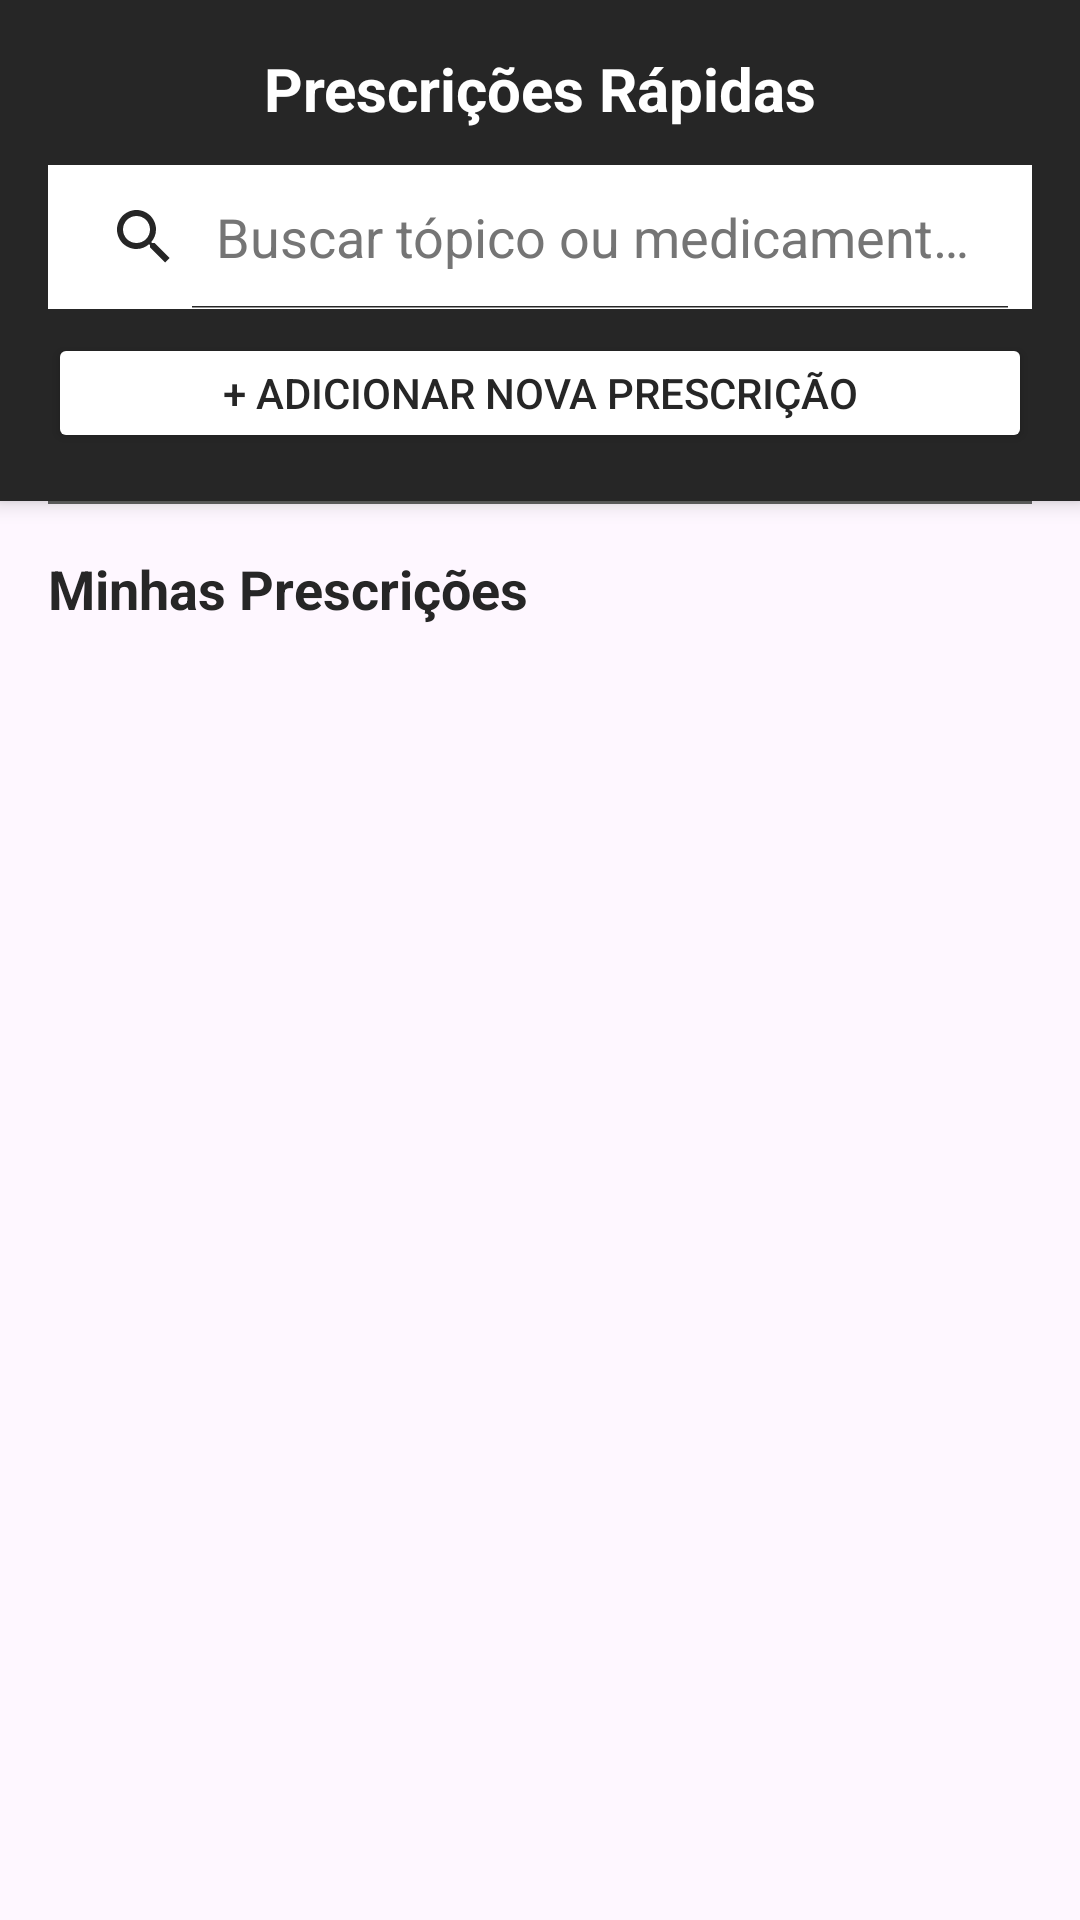

This screen was rendered from an Android layout file. Write that file and the resources it references.
<!-- AndroidManifest.xml: application theme Theme.RxMetrics -->
<!-- res/layout/activity_prescricoes.xml -->
<?xml version="1.0" encoding="utf-8"?>
<LinearLayout xmlns:android="http://schemas.android.com/apk/res/android"
    xmlns:app="http://schemas.android.com/apk/res-auto"
    android:layout_width="match_parent"
    android:layout_height="match_parent"
    android:orientation="vertical">

    
    <LinearLayout
        android:layout_width="match_parent"
        android:layout_height="wrap_content"
        android:orientation="vertical"
        android:padding="16dp"
        android:background="@color/primaryColor"
        android:elevation="4dp">

        
        <TextView
            android:id="@+id/tvTitle"
            android:layout_width="match_parent"
            android:layout_height="wrap_content"
            android:text="Prescrições Rápidas"
            android:textSize="20sp"
            android:textStyle="bold"
            android:textColor="@android:color/white"
            android:gravity="center"
            android:layout_marginBottom="12dp" />

        
        <SearchView
            android:id="@+id/searchView"
            android:layout_width="match_parent"
            android:layout_height="wrap_content"
            android:queryHint="Buscar tópico ou medicamento..."
            android:iconifiedByDefault="false"
            android:background="@android:color/white"
            android:layout_marginBottom="8dp" />

        
        <Button
            android:id="@+id/btnToggleForm"
            android:layout_width="match_parent"
            android:layout_height="40dp"
            android:text="+ Adicionar Nova Prescrição"
            android:textColor="@color/primaryColor"
            android:backgroundTint="@android:color/white"
            android:textSize="14sp" />

    </LinearLayout>

    
    <ScrollView
        android:id="@+id/scrollViewForm"
        android:layout_width="match_parent"
        android:layout_height="wrap_content"
        android:visibility="gone"
        android:maxHeight="300dp">

        <androidx.cardview.widget.CardView
            android:layout_width="match_parent"
            android:layout_height="wrap_content"
            android:layout_margin="16dp"
            app:cardCornerRadius="8dp"
            app:cardElevation="4dp">

            <LinearLayout
                android:layout_width="match_parent"
                android:layout_height="wrap_content"
                android:orientation="vertical"
                android:padding="16dp">

                
                <com.google.android.material.textfield.TextInputLayout
                    android:layout_width="match_parent"
                    android:layout_height="wrap_content"
                    android:layout_marginBottom="8dp"
                    app:hintEnabled="true">

                    <com.google.android.material.textfield.TextInputEditText
                        android:id="@+id/etDoenca"
                        android:layout_width="match_parent"
                        android:layout_height="wrap_content"
                        android:hint="Doença/Tópico"
                        android:inputType="textCapSentences" />
                </com.google.android.material.textfield.TextInputLayout>

                
                <com.google.android.material.textfield.TextInputLayout
                    android:layout_width="match_parent"
                    android:layout_height="wrap_content"
                    android:layout_marginBottom="8dp"
                    app:hintEnabled="true">

                    <com.google.android.material.textfield.TextInputEditText
                        android:id="@+id/etMedicamento"
                        android:layout_width="match_parent"
                        android:layout_height="wrap_content"
                        android:hint="Medicamento"
                        android:inputType="textCapSentences" />
                </com.google.android.material.textfield.TextInputLayout>

                
                <com.google.android.material.textfield.TextInputLayout
                    android:layout_width="match_parent"
                    android:layout_height="wrap_content"
                    android:layout_marginBottom="8dp"
                    app:hintEnabled="true">

                    <com.google.android.material.textfield.TextInputEditText
                        android:id="@+id/etDose"
                        android:layout_width="match_parent"
                        android:layout_height="wrap_content"
                        android:hint="Dose"
                        android:inputType="text" />
                </com.google.android.material.textfield.TextInputLayout>

                
                <com.google.android.material.textfield.TextInputLayout
                    android:layout_width="match_parent"
                    android:layout_height="wrap_content"
                    android:layout_marginBottom="8dp"
                    app:hintEnabled="true">

                    <com.google.android.material.textfield.TextInputEditText
                        android:id="@+id/etPosologia"
                        android:layout_width="match_parent"
                        android:layout_height="wrap_content"
                        android:hint="Posologia/Intervalo"
                        android:inputType="text" />
                </com.google.android.material.textfield.TextInputLayout>

                
                <com.google.android.material.textfield.TextInputLayout
                    android:layout_width="match_parent"
                    android:layout_height="wrap_content"
                    android:layout_marginBottom="8dp"
                    app:hintEnabled="true">

                    <com.google.android.material.textfield.TextInputEditText
                        android:id="@+id/etVia"
                        android:layout_width="match_parent"
                        android:layout_height="wrap_content"
                        android:hint="Via de administração"
                        android:inputType="text" />
                </com.google.android.material.textfield.TextInputLayout>

                
                <com.google.android.material.textfield.TextInputLayout
                    android:layout_width="match_parent"
                    android:layout_height="wrap_content"
                    android:layout_marginBottom="16dp"
                    app:hintEnabled="true">

                    <com.google.android.material.textfield.TextInputEditText
                        android:id="@+id/etObservacoes"
                        android:layout_width="match_parent"
                        android:layout_height="wrap_content"
                        android:hint="Observações (Tempo, diluição, etc...)"
                        android:inputType="textMultiLine"
                        android:maxLines="3" />
                </com.google.android.material.textfield.TextInputLayout>

                
                <LinearLayout
                    android:layout_width="match_parent"
                    android:layout_height="wrap_content"
                    android:orientation="horizontal">

                    <Button
                        android:id="@+id/btnAdicionar"
                        android:layout_width="0dp"
                        android:layout_height="wrap_content"
                        android:layout_weight="1"
                        android:layout_marginEnd="8dp"
                        android:text="Adicionar"
                        android:textColor="@android:color/white"
                        android:backgroundTint="@color/primaryColor" />

                    <Button
                        android:id="@+id/btnCancelar"
                        android:layout_width="0dp"
                        android:layout_height="wrap_content"
                        android:layout_weight="1"
                        android:layout_marginStart="8dp"
                        android:text="Cancelar"
                        android:textColor="@color/primaryColor"
                        android:backgroundTint="@android:color/transparent"
                        style="?attr/borderlessButtonStyle" />

                </LinearLayout>

            </LinearLayout>
        </androidx.cardview.widget.CardView>

    </ScrollView>

    
    <View
        android:layout_width="match_parent"
        android:layout_height="1dp"
        android:background="@color/textSecondary"
        android:layout_marginHorizontal="16dp" />

    
    <TextView
        android:layout_width="match_parent"
        android:layout_height="wrap_content"
        android:text="Minhas Prescrições"
        android:textSize="18sp"
        android:textStyle="bold"
        android:textColor="@color/primaryColor"
        android:layout_margin="16dp" />

    
    <androidx.recyclerview.widget.RecyclerView
        android:id="@+id/recyclerViewPrescricoes"
        android:layout_width="match_parent"
        android:layout_height="0dp"
        android:layout_weight="1"
        android:paddingHorizontal="16dp"
        android:paddingBottom="16dp"
        android:clipToPadding="false"
        android:scrollbars="vertical" />

</LinearLayout>
<!-- resources referenced by this layout -->
<resources>
  <color name="primaryColor">#262626</color>
  <color name="textSecondary">#636363</color>
  <style name="Theme.RxMetrics" parent="Theme.Material3.Light.NoActionBar">
          
          <item name="colorPrimary">#262626</item>
          <item name="colorPrimaryDark">#262626</item>
          <item name="colorAccent">#262626</item>
          <item name="colorControlNormal">#262626</item>
          <item name="android:textColorHint">#757575</item>
          <item name="android:textColorPrimary">#262626</item>
          <item name="android:textColorSecondary">#757575</item>
          
      </style>
</resources>
